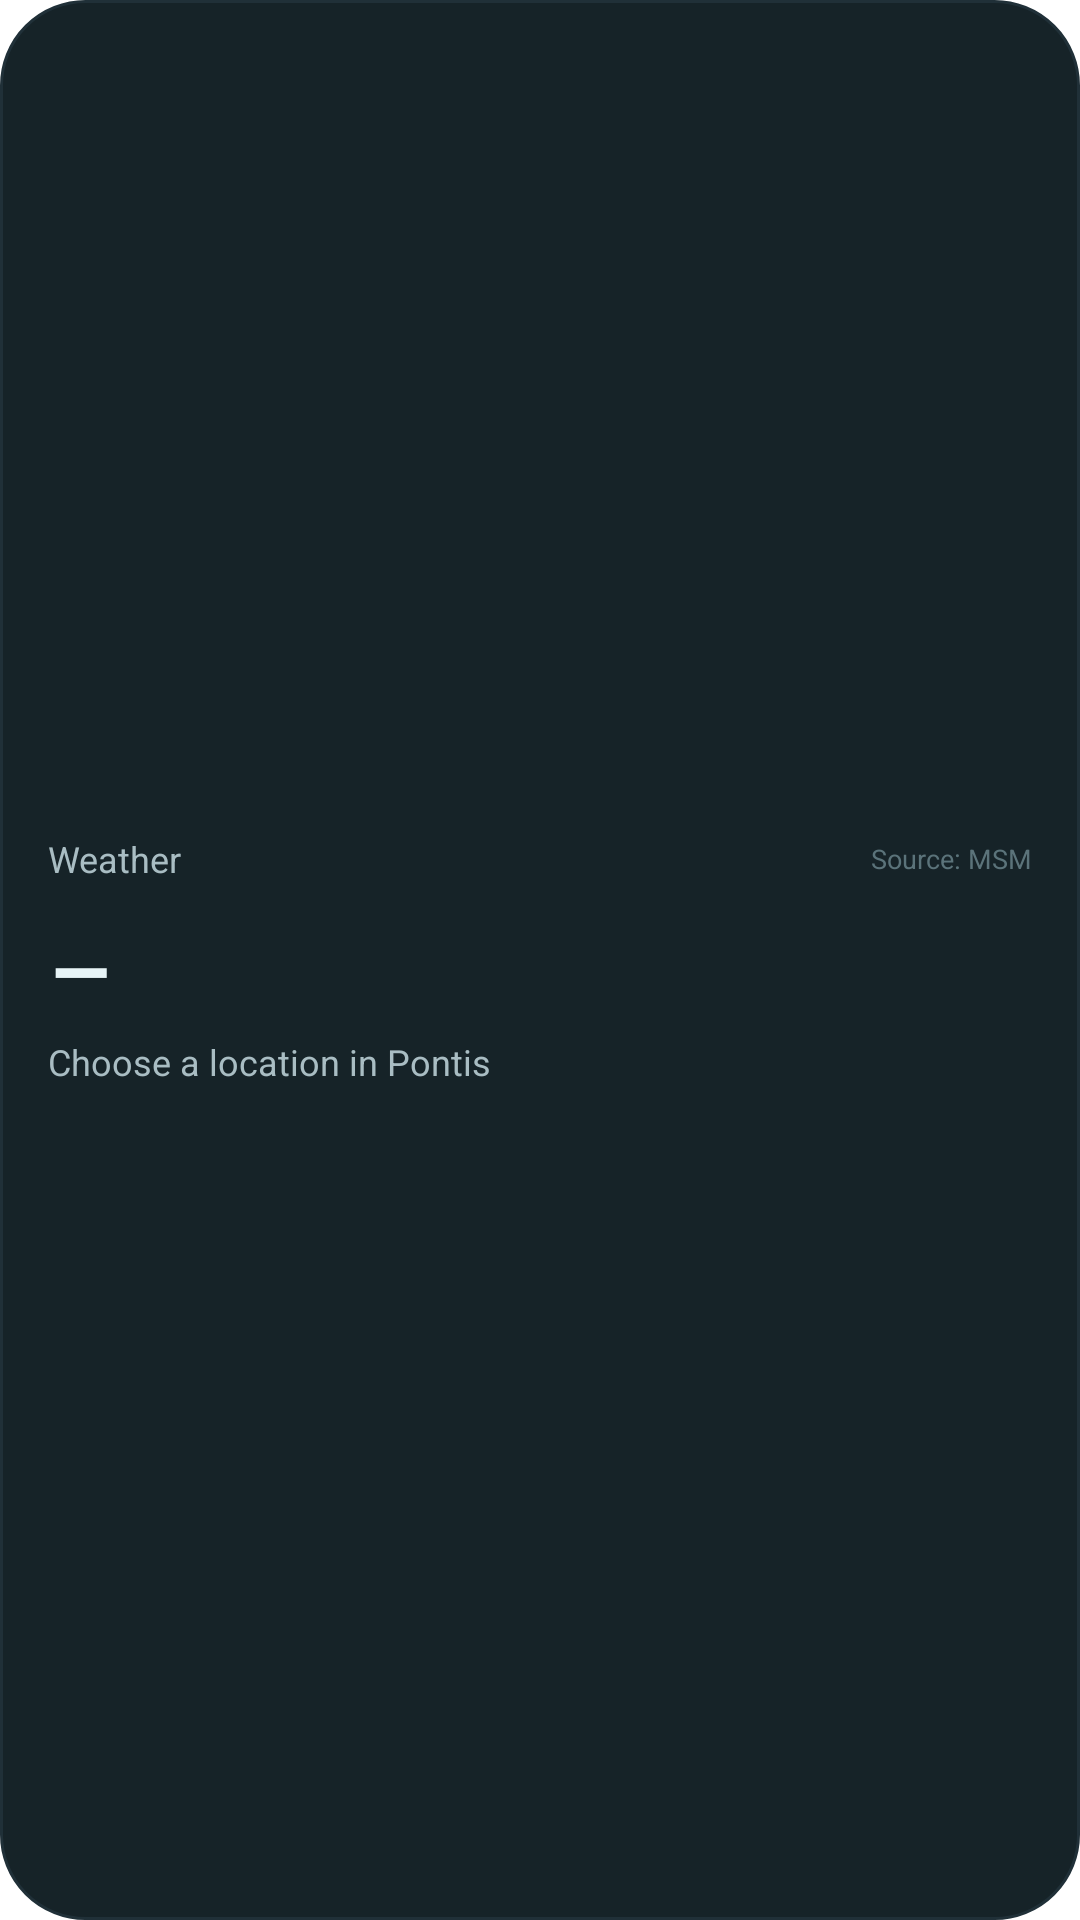

Reconstruct the res/layout file that produces this screen, plus the resources it refers to.
<!-- AndroidManifest.xml: application theme Theme.maunting_secure_browser -->
<!-- res/layout/widget_wetter.xml -->
<?xml version="1.0" encoding="utf-8"?>
<LinearLayout xmlns:android="http://schemas.android.com/apk/res/android"
    android:id="@+id/wetter_flaeche"
    android:layout_width="match_parent"
    android:layout_height="140dp"
    android:background="@drawable/widget_hintergrund"
    android:gravity="center_vertical"
    android:orientation="vertical"
    android:padding="16dp">

    <LinearLayout
        android:layout_width="match_parent"
        android:layout_height="wrap_content"
        android:gravity="center_vertical"
        android:orientation="horizontal">

        <TextView
            android:id="@+id/wetter_ort"
            android:layout_width="0dp"
            android:layout_height="wrap_content"
            android:layout_weight="1"
            android:ellipsize="end"
            android:maxLines="1"
            android:text="@string/widget_wetter_name"
            android:textColor="#A9BDC3"
            android:textSize="12sp" />

        <TextView
            android:id="@+id/wetter_quelle"
            android:layout_width="wrap_content"
            android:layout_height="wrap_content"
            android:layout_marginStart="8dp"
            android:maxLines="1"
            android:text="@string/widget_wetter_quelle"
            android:textColor="#5B737A"
            android:textSize="9sp" />
    </LinearLayout>

    <TextView
        android:id="@+id/wetter_temp"
        android:layout_width="match_parent"
        android:layout_height="wrap_content"
        android:layout_marginTop="6dp"
        android:fontFamily="sans-serif-medium"
        android:maxLines="1"
        android:text="–"
        android:textColor="#E7F4F7"
        android:textSize="34sp" />

    <TextView
        android:id="@+id/wetter_lage"
        android:layout_width="match_parent"
        android:layout_height="wrap_content"
        android:ellipsize="end"
        android:maxLines="2"
        android:text="@string/widget_wetter_nicht_konfiguriert"
        android:textColor="#A9BDC3"
        android:textSize="12sp" />
</LinearLayout>
<!-- resources referenced by this layout -->
<resources>
  <!-- drawable widget_hintergrund (drawable) -->
  <?xml version="1.0" encoding="utf-8"?>
  <shape xmlns:android="http://schemas.android.com/apk/res/android" android:shape="rectangle">
      <solid android:color="#162328" />
      <corners android:radius="28dp" />
      <stroke android:width="1dp" android:color="#203038" />
  </shape>
  <string name="widget_wetter_name">Weather</string>
  <string name="widget_wetter_nicht_konfiguriert">Choose a location in Pontis</string>
  <string name="widget_wetter_quelle">Source: MSM</string>
  <style name="Theme.maunting_secure_browser" parent="Theme.MaterialComponents.DayNight.NoActionBar">
      </style>
</resources>
